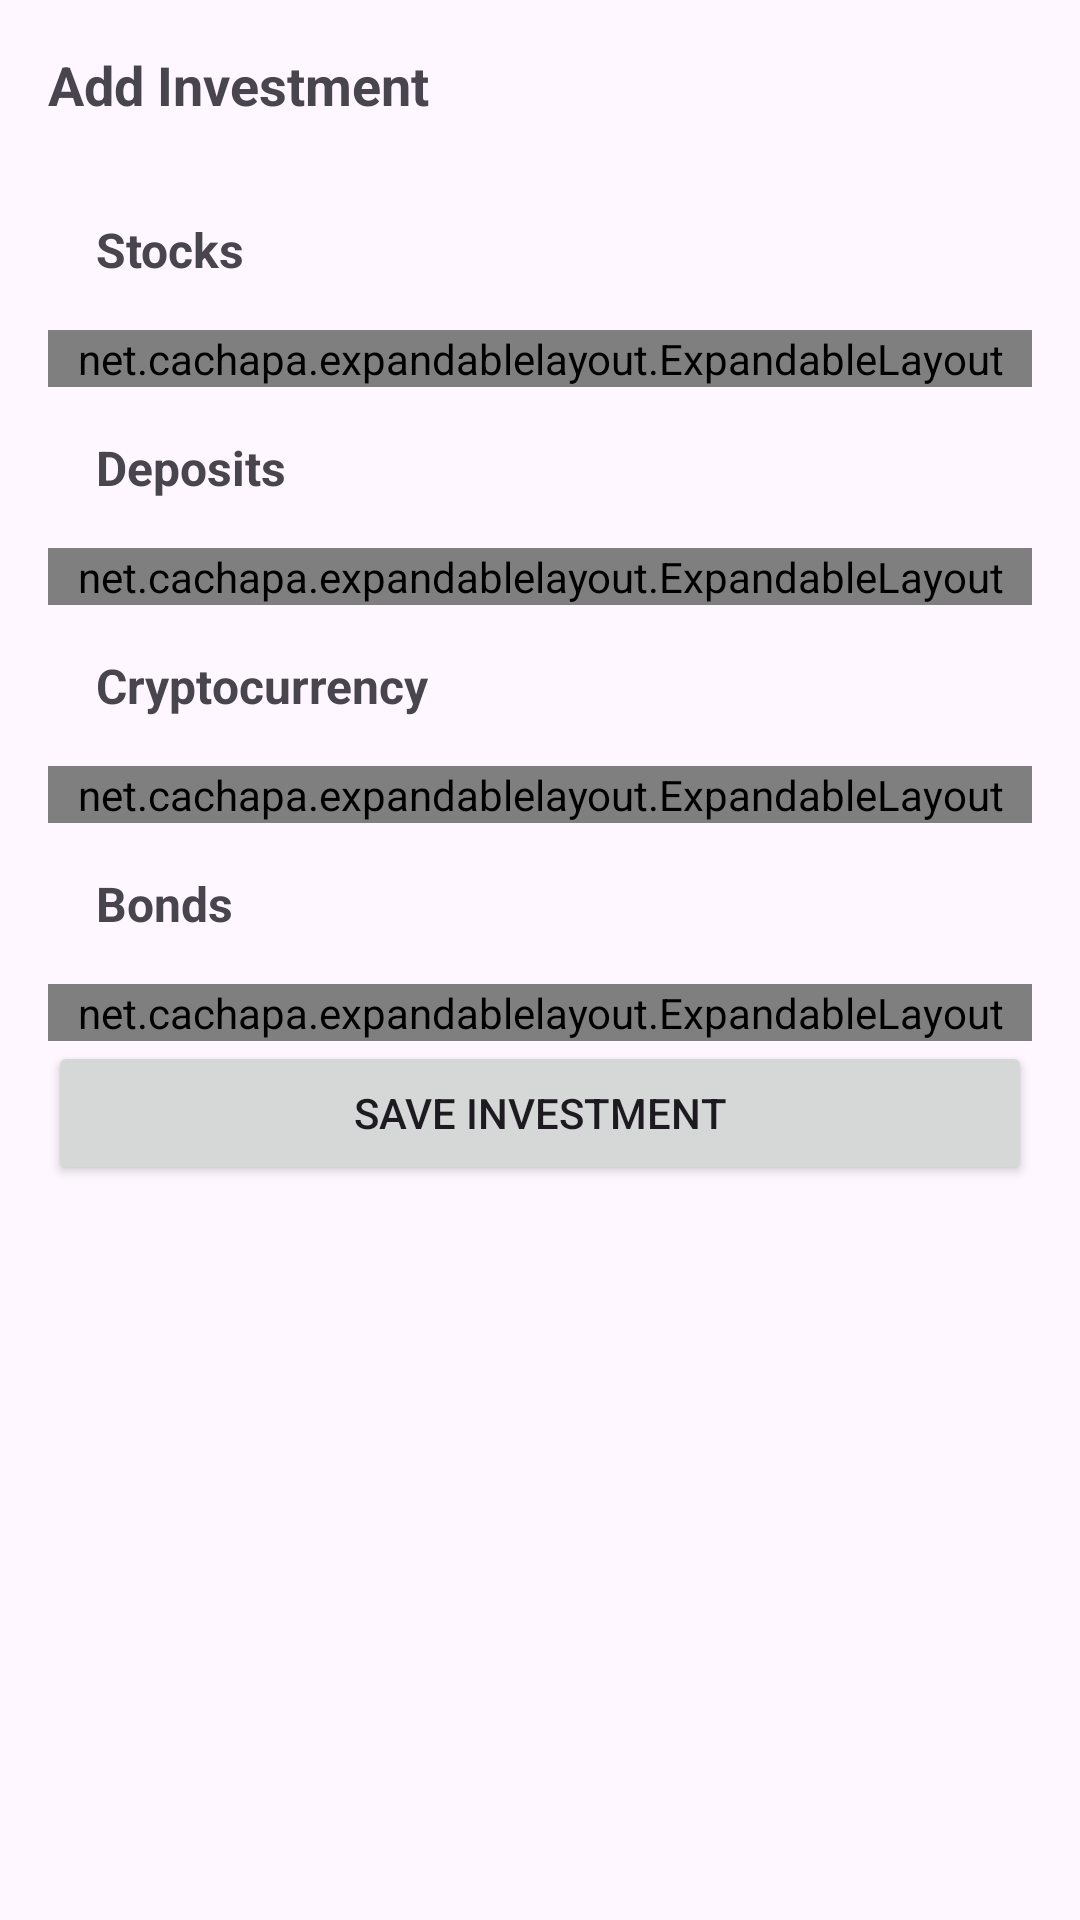

Reconstruct the res/layout file that produces this screen, plus the resources it refers to.
<!-- AndroidManifest.xml: application theme Base.Theme.Projekt -->
<!-- res/layout/activity_add_investments.xml -->
<ScrollView xmlns:android="http://schemas.android.com/apk/res/android"
    android:layout_width="match_parent"
    android:layout_height="match_parent"
    android:padding="16dp">

    <LinearLayout
        android:layout_width="match_parent"
        android:layout_height="wrap_content"
        android:orientation="vertical">

        <TextView
            android:layout_width="wrap_content"
            android:layout_height="wrap_content"
            android:text="Add Investment"
            android:textSize="18sp"
            android:textStyle="bold"
            android:paddingBottom="16dp"/>

        
        <TextView
            android:id="@+id/stocksHeader"
            android:layout_width="match_parent"
            android:layout_height="wrap_content"
            android:text="Stocks"
            android:textSize="16sp"
            android:textStyle="bold"
            android:padding="16dp"
            android:background="?attr/selectableItemBackground"
            android:onClick="toggleStocksSection"/>

        <net.cachapa.expandablelayout.ExpandableLayout
            android:id="@+id/stocksSection"
            android:layout_width="match_parent"
            android:layout_height="wrap_content"
            android:duration="300">

            <LinearLayout
                android:layout_width="match_parent"
                android:layout_height="wrap_content"
                android:orientation="vertical">

                <EditText
                    android:id="@+id/stockName"
                    android:layout_width="match_parent"
                    android:layout_height="wrap_content"
                    android:hint="Stock Name"
                    android:paddingBottom="8dp"/>

                <EditText
                    android:id="@+id/stockPrice"
                    android:layout_width="match_parent"
                    android:layout_height="wrap_content"
                    android:hint="Stock Price"
                    android:inputType="numberDecimal"
                    android:paddingBottom="8dp"/>

                <EditText
                    android:id="@+id/stockQuantity"
                    android:layout_width="match_parent"
                    android:layout_height="wrap_content"
                    android:hint="Stock Quantity"
                    android:inputType="number"
                    android:paddingBottom="16dp"/>

            </LinearLayout>
        </net.cachapa.expandablelayout.ExpandableLayout>

        
        <TextView
            android:id="@+id/depositsHeader"
            android:layout_width="match_parent"
            android:layout_height="wrap_content"
            android:text="Deposits"
            android:textSize="16sp"
            android:textStyle="bold"
            android:padding="16dp"
            android:background="?attr/selectableItemBackground"
            android:onClick="toggleDepositsSection"/>

        <net.cachapa.expandablelayout.ExpandableLayout
            android:id="@+id/depositsSection"
            android:layout_width="match_parent"
            android:layout_height="wrap_content"
            android:duration="300">

            <LinearLayout
                android:layout_width="match_parent"
                android:layout_height="wrap_content"
                android:orientation="vertical">

                <EditText
                    android:id="@+id/depositBank"
                    android:layout_width="match_parent"
                    android:layout_height="wrap_content"
                    android:hint="Bank Name"
                    android:paddingBottom="8dp"/>

                <EditText
                    android:id="@+id/depositAmount"
                    android:layout_width="match_parent"
                    android:layout_height="wrap_content"
                    android:hint="Deposit Amount"
                    android:inputType="numberDecimal"
                    android:paddingBottom="16dp"/>

            </LinearLayout>
        </net.cachapa.expandablelayout.ExpandableLayout>

        
        <TextView
            android:id="@+id/cryptoHeader"
            android:layout_width="match_parent"
            android:layout_height="wrap_content"
            android:text="Cryptocurrency"
            android:textSize="16sp"
            android:textStyle="bold"
            android:padding="16dp"
            android:background="?attr/selectableItemBackground"
            android:onClick="toggleCryptoSection"/>

        <net.cachapa.expandablelayout.ExpandableLayout
            android:id="@+id/cryptoSection"
            android:layout_width="match_parent"
            android:layout_height="wrap_content"
            android:duration="300">

            <LinearLayout
                android:layout_width="match_parent"
                android:layout_height="wrap_content"
                android:orientation="vertical">

                <EditText
                    android:id="@+id/cryptoWallet"
                    android:layout_width="match_parent"
                    android:layout_height="wrap_content"
                    android:hint="Wallet Name"
                    android:paddingBottom="8dp"/>

                <EditText
                    android:id="@+id/cryptoAmount"
                    android:layout_width="match_parent"
                    android:layout_height="wrap_content"
                    android:hint="Cryptocurrency Amount"
                    android:inputType="numberDecimal"
                    android:paddingBottom="16dp"/>

            </LinearLayout>
        </net.cachapa.expandablelayout.ExpandableLayout>

        
        <TextView
            android:id="@+id/bondsHeader"
            android:layout_width="match_parent"
            android:layout_height="wrap_content"
            android:text="Bonds"
            android:textSize="16sp"
            android:textStyle="bold"
            android:padding="16dp"
            android:background="?attr/selectableItemBackground"
            android:onClick="toggleBondsSection"/>

        <net.cachapa.expandablelayout.ExpandableLayout
            android:id="@+id/bondsSection"
            android:layout_width="match_parent"
            android:layout_height="wrap_content"
            android:duration="300">

            <LinearLayout
                android:layout_width="match_parent"
                android:layout_height="wrap_content"
                android:orientation="vertical">

                <EditText
                    android:id="@+id/bondName"
                    android:layout_width="match_parent"
                    android:layout_height="wrap_content"
                    android:hint="Bond Name"
                    android:paddingBottom="8dp"/>

                <EditText
                    android:id="@+id/bondAmount"
                    android:layout_width="match_parent"
                    android:layout_height="wrap_content"
                    android:hint="Bond Amount"
                    android:inputType="numberDecimal"
                    android:paddingBottom="16dp"/>

            </LinearLayout>
        </net.cachapa.expandablelayout.ExpandableLayout>

        
        <Button
            android:layout_width="match_parent"
            android:layout_height="wrap_content"
            android:text="Save Investment"
            android:onClick="saveInvestment"/>
    </LinearLayout>
</ScrollView>
<!-- resources referenced by this layout -->
<resources>
  <style name="Base.Theme.Projekt" parent="Theme.Material3.Light">
          
          
      </style>
</resources>
